Photos from the image-classification dataset "processed" in the GitHub repository Pengke007/soybean-disease-detection. Its 4 classes are: bacterial blight, frogeye, healthy, soybean rust.

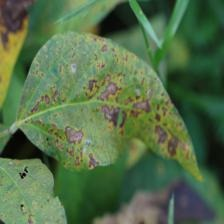
Label: bacterial blight

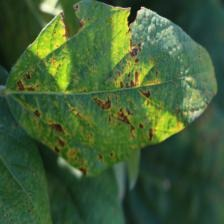
Label: bacterial blight

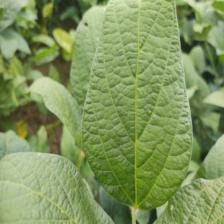
Label: healthy

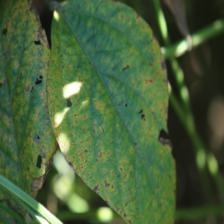
Label: soybean rust

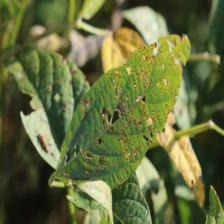
Label: frogeye

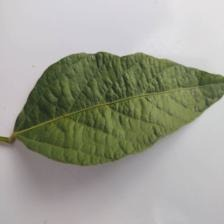
Label: healthy
